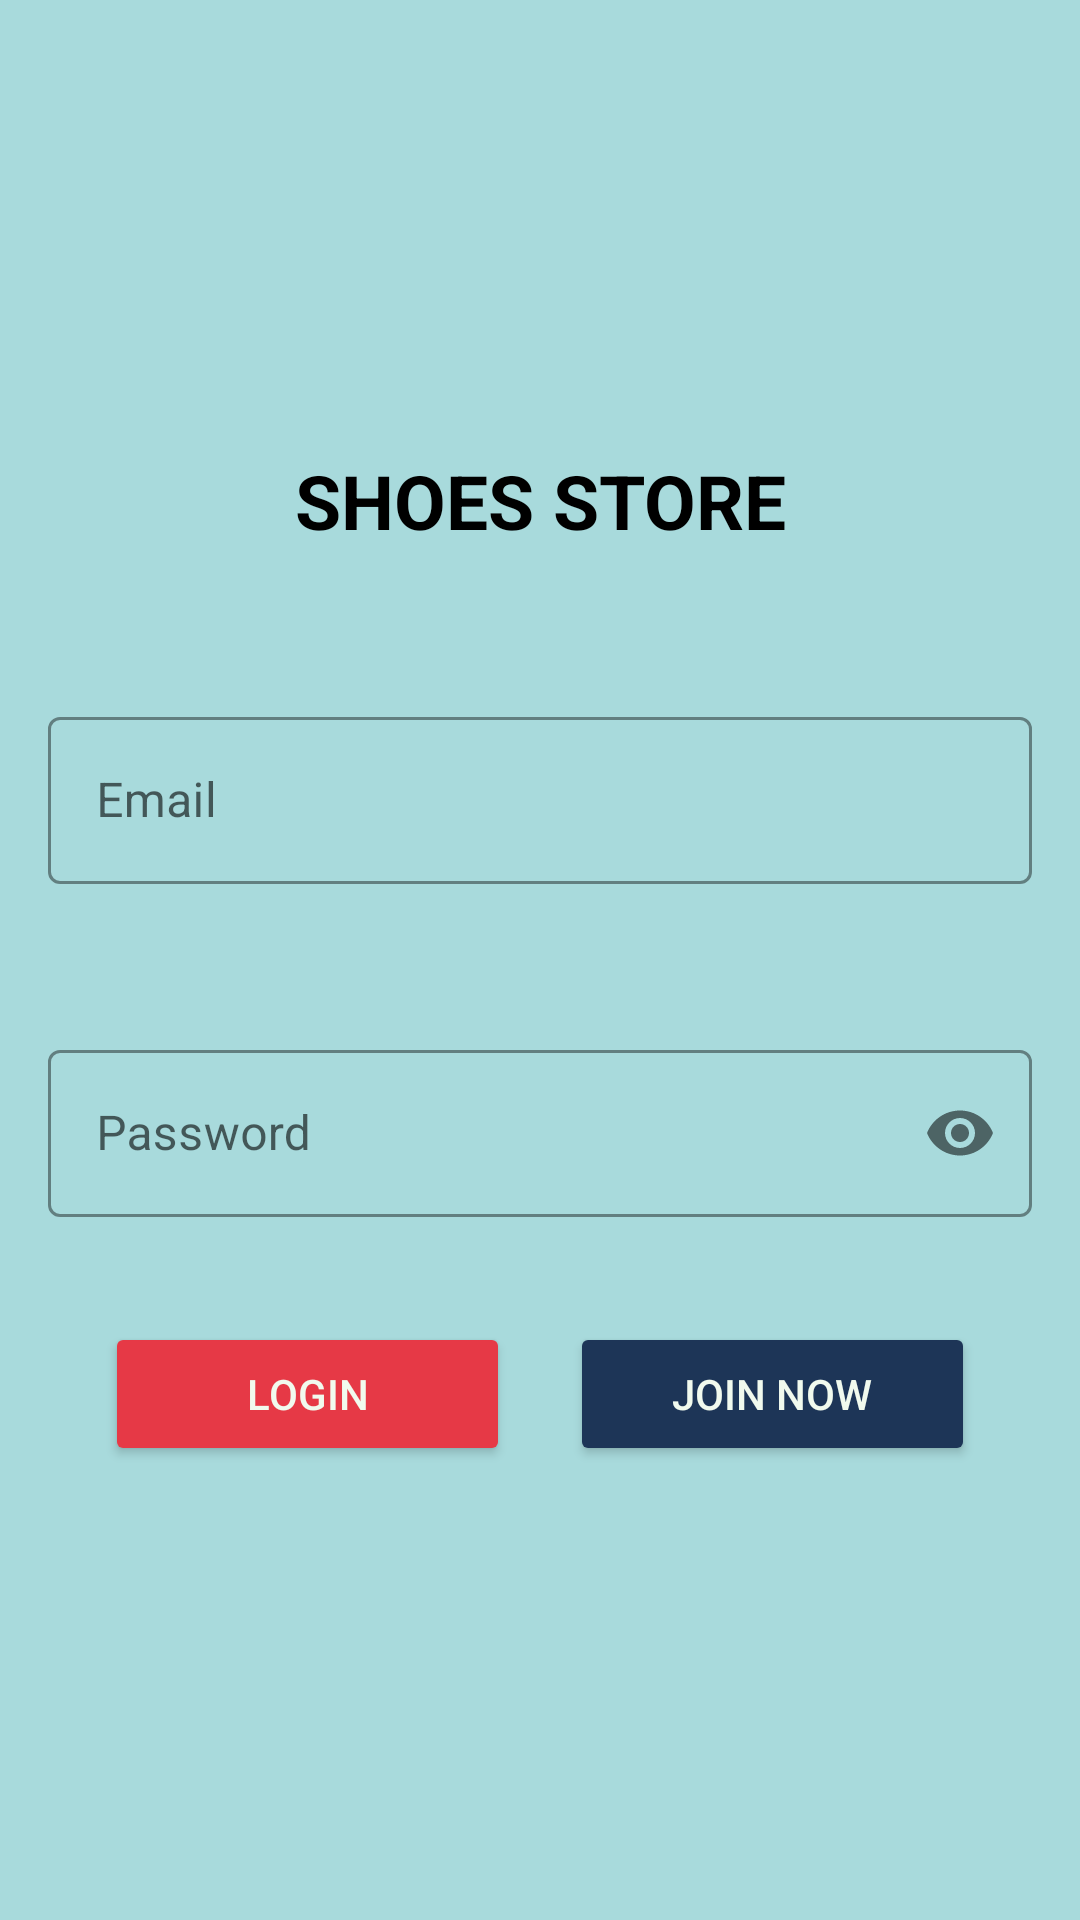

Layout XML and referenced resources for this Android screen:
<!-- AndroidManifest.xml: application theme Theme.ShoeStore -->
<!-- res/layout/fragment_login.xml -->
<?xml version="1.0" encoding="utf-8"?>
<layout>
    
    <LinearLayout xmlns:android="http://schemas.android.com/apk/res/android"
        xmlns:app="http://schemas.android.com/apk/res-auto"
        xmlns:tools="http://schemas.android.com/tools"
        android:layout_width="match_parent"
        android:layout_height="match_parent"
        android:background="@color/b3"
        android:orientation="vertical"
        tools:context=".ui.LoginFragment">
        
        <TextView
            android:id="@+id/tv_title"
            android:layout_width="match_parent"
            android:layout_height="wrap_content"
            android:layout_marginTop="150dp"
            android:gravity="center"
            android:text="@string/shoes_store"
            android:textColor="@color/black"
            android:textSize="25sp"
            android:textStyle="bold" />

        
        <com.google.android.material.textfield.TextInputLayout
            android:id="@+id/til_email"
            style="@style/Widget.MaterialComponents.TextInputLayout.OutlinedBox"
            android:layout_width="match_parent"
            android:layout_height="wrap_content"
            android:layout_marginStart="16dp"
            android:layout_marginTop="50dp"
            android:layout_marginEnd="16dp"
            android:hint="@string/email"
            app:boxStrokeColor="@color/b2"
            app:hintTextColor="@color/b1">

            <com.google.android.material.textfield.TextInputEditText
                android:id="@+id/et_email"
                android:layout_width="match_parent"
                android:layout_height="match_parent"
                android:inputType="textEmailAddress" />
        </com.google.android.material.textfield.TextInputLayout>

        
        <com.google.android.material.textfield.TextInputLayout
            android:id="@+id/til_pass"
            style="@style/Widget.MaterialComponents.TextInputLayout.OutlinedBox"
            android:layout_width="match_parent"
            android:layout_height="wrap_content"
            android:layout_marginStart="16dp"
            android:layout_marginTop="50dp"
            android:layout_marginEnd="16dp"
            android:hint="@string/password"
            app:boxStrokeColor="@color/b2"
            app:hintTextColor="@color/b1"
            app:passwordToggleEnabled="true">

            <com.google.android.material.textfield.TextInputEditText
                android:id="@+id/et_pass"
                android:layout_width="match_parent"
                android:layout_height="match_parent"
                android:inputType="textPassword" />
        </com.google.android.material.textfield.TextInputLayout>

        
        <LinearLayout
            android:layout_width="match_parent"
            android:layout_height="wrap_content"
            android:layout_margin="25dp"
            android:orientation="horizontal">
            
            <Button
                android:id="@+id/btn_login"
                android:layout_width="0dp"
                android:layout_height="wrap_content"
                android:layout_margin="10dp"
                android:layout_weight="1"
                android:backgroundTint="@color/red"
                android:text="@string/login"
                android:textColor="@color/w" />

            
            <Button
                android:id="@+id/btn_join"
                android:layout_width="0dp"
                android:layout_height="wrap_content"
                android:layout_margin="10dp"
                android:layout_weight="1"
                android:backgroundTint="@color/b1"
                android:text="@string/join_now"
                android:textColor="@color/w" />
        </LinearLayout>


    </LinearLayout>
</layout>
<!-- resources referenced by this layout -->
<resources>
  <color name="b1">#1d3557</color>
  <color name="b2">#457b9d</color>
  <color name="b3">#a8dadc</color>
  <color name="black">#FF000000</color>
  <color name="red">#e63946</color>
  <color name="w">#f1faee</color>
  <string name="email">Email</string>
  <string name="join_now">JOIN NOW</string>
  <string name="login">login</string>
  <string name="password">Password</string>
  <string name="shoes_store">SHOES STORE</string>
  <style name="Theme.ShoeStore" parent="Theme.MaterialComponents.Light.NoActionBar">
          
          <item name="colorPrimary">@color/purple_500</item>
          <item name="colorPrimaryVariant">@color/purple_700</item>
          <item name="colorOnPrimary">@color/white</item>
          
          <item name="colorSecondary">@color/teal_200</item>
          <item name="colorSecondaryVariant">@color/teal_700</item>
          <item name="colorOnSecondary">@color/black</item>
          
          <item name="android:statusBarColor">@color/black</item>
          
      </style>
  <color name="purple_500">#FF6200EE</color>
  <color name="purple_700">#FF3700B3</color>
  <color name="white">#FFFFFFFF</color>
  <color name="teal_200">#FF03DAC5</color>
  <color name="teal_700">#FF018786</color>
</resources>
